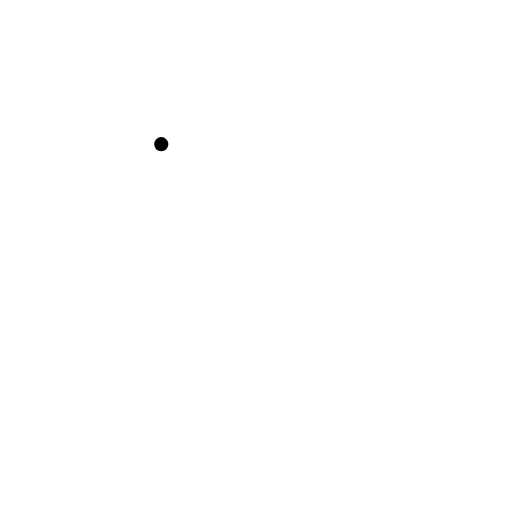
t = 0.00 s
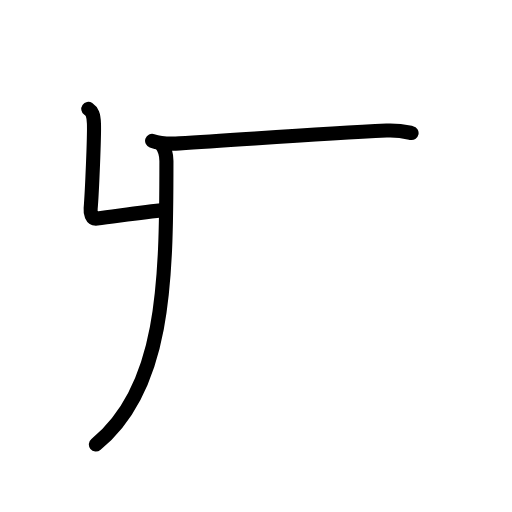
t = 2.94 s
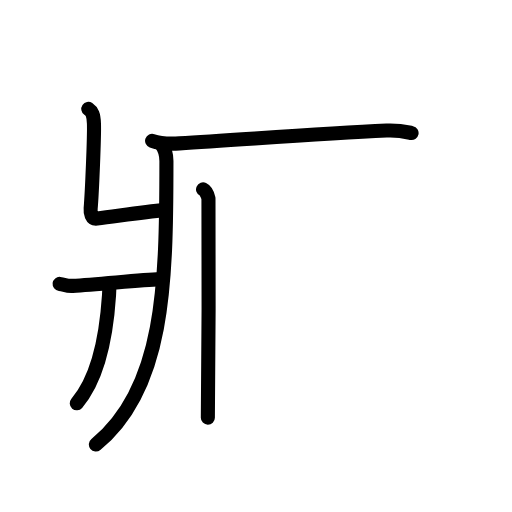
t = 5.88 s
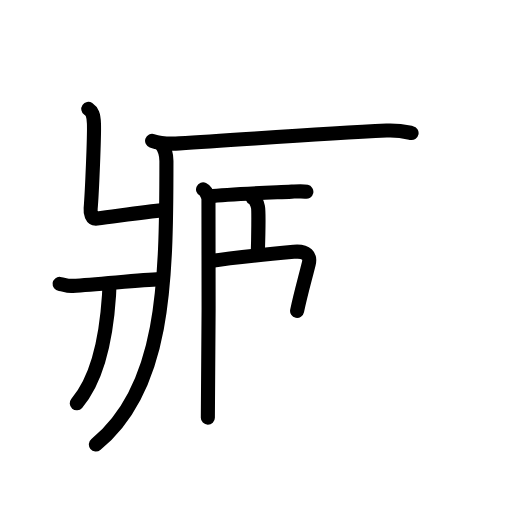
t = 8.92 s
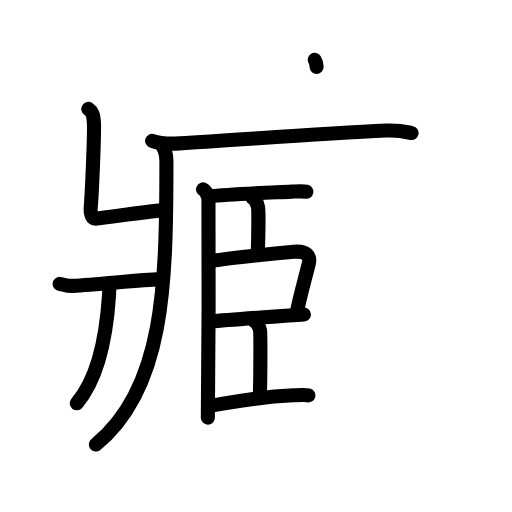
t = 12.08 s
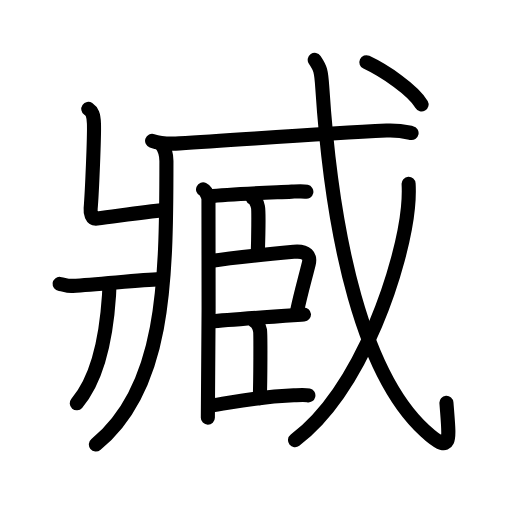
t = 15.00 s

The animated SVG that drew these frames (rendered in a browser with its animation timeline set to each time). Animation: 47 SMIL elements (animate=47); one cycle of 15.00 s.

<?xml version="1.0" encoding="UTF-8"?>
<!--
AniKanjiVG is licensed by CC-BY-SA Paul C. Sommerhoff (https://bitbucket.org/sommerhoff/anikanjivg).
AniKanjiVG uses KanjiVG which is licensed by CC-BY-SA Ulrich Apel (http://kanjivg.tagaini.net).
See also http://creativecommons.org/licenses/by-sa/3.0/
-->
<svg xmlns:kvg='http://kanjivg.tagaini.net' xmlns='http://www.w3.org/2000/svg' width='109' height='109' viewBox='0 0 109 109' style='fill:none;stroke:#000000;stroke-width:3;stroke-linecap:round;stroke-linejoin:round;' id="kvg:kanji_081e7"><g id="kvg:081e7" kvg:element="臧"><g id="kvg:081e7-g1" kvg:element="爿" kvg:part="1" kvg:variant="true"><path id="kvg:081e7-s1" kvg:type="㇄" d="M34.33,30.69c0.67,0.92,1.1,2.5,1.1,3.58c0,26.31-0.43,48.48-15.02,60.37"><animate attributeName="d" begin="0.0s" dur="0.5s" from="M34.33,30.69C34.33,30.69,34.33,30.69,34.33,30.69" to="M34.33,30.69c0.67,0.92,1.1,2.5,1.1,3.58" />
<animate attributeName="d" begin="0.5s" dur="0.5s" from="M34.33,30.69c0.67,0.92,1.1,2.5,1.1,3.58c0,0,0,0,0,0,0" to="M34.33,30.69c0.67,0.92,1.1,2.5,1.1,3.58c0,26.31-0.43,48.48-15.02,60.37" />
</path>
<path id="kvg:081e7-s2" kvg:type="㇐" d="M32.38,29.98c1.52,0.54,4.3,0.63,5.82,0.54c13.05-0.77,29.55-2.02,44.11-2.73c2.53-0.12,4.05,0.26,5.31,0.53"><animate attributeName="d" begin="1.0s" dur="0.3333333333333333s" from="M32.38,29.98C32.38,29.98,32.38,29.98,32.38,29.98" to="M32.38,29.98c1.52,0.54,4.3,0.63,5.82,0.54" />
<animate attributeName="d" begin="1.3333333333333333s" dur="0.3333333333333333s" from="M32.38,29.98c1.52,0.54,4.3,0.63,5.82,0.54c0,0,0,0,0,0,0" to="M32.38,29.98c1.52,0.54,4.3,0.63,5.82,0.54c13.05-0.77,29.55-2.02,44.11-2.73" />
<animate attributeName="d" begin="1.6666666666666665s" dur="0.3333333333333333s" from="M32.38,29.98c1.52,0.54,4.3,0.63,5.82,0.54c13.05-0.77,29.55-2.02,44.11-2.73c0,0,0,0,0,0,0" to="M32.38,29.98c1.52,0.54,4.3,0.63,5.82,0.54c13.05-0.77,29.55-2.02,44.11-2.73c2.53-0.12,4.05,0.26,5.31,0.53" />
<animate attributeName="d" begin="0s" dur="1.0s" from="M-100,-100" to="M-100,-100" />
</path>
<path id="kvg:081e7-s3" kvg:type="㇒" d="M18.8,23.18c0.82,0.56,1.13,1.22,1.2,3.09c0.1,2.79-0.44,15.14-0.7,18.07c-0.08,0.93,0.14,2.33,1.36,2.18c4.3-0.51,9.49-1.38,14.47-1.79"><animate attributeName="d" begin="2.0s" dur="0.25s" from="M18.8,23.18C18.8,23.18,18.8,23.18,18.8,23.18" to="M18.8,23.18c0.82,0.56,1.13,1.22,1.2,3.09" />
<animate attributeName="d" begin="2.25s" dur="0.25s" from="M18.8,23.18c0.82,0.56,1.13,1.22,1.2,3.09c0,0,0,0,0,0,0" to="M18.8,23.18c0.82,0.56,1.13,1.22,1.2,3.09c0.1,2.79-0.44,15.14-0.7,18.07" />
<animate attributeName="d" begin="2.5s" dur="0.25s" from="M18.8,23.18c0.82,0.56,1.13,1.22,1.2,3.09c0.1,2.79-0.44,15.14-0.7,18.07c0,0,0,0,0,0,0" to="M18.8,23.18c0.82,0.56,1.13,1.22,1.2,3.09c0.1,2.79-0.44,15.14-0.7,18.07c-0.08,0.93,0.14,2.33,1.36,2.18" />
<animate attributeName="d" begin="2.75s" dur="0.25s" from="M18.8,23.18c0.82,0.56,1.13,1.22,1.2,3.09c0.1,2.79-0.44,15.14-0.7,18.07c-0.08,0.93,0.14,2.33,1.36,2.18c0,0,0,0,0,0,0" to="M18.8,23.18c0.82,0.56,1.13,1.22,1.2,3.09c0.1,2.79-0.44,15.14-0.7,18.07c-0.08,0.93,0.14,2.33,1.36,2.18c4.3-0.51,9.49-1.38,14.47-1.79" />
<animate attributeName="d" begin="0s" dur="2.0s" from="M-100,-100" to="M-100,-100" />
</path>
</g>
<g id="kvg:081e7-g2" kvg:element="爿" kvg:part="2" kvg:variant="true"><g id="kvg:081e7-g3" kvg:element="厂" kvg:part="1" kvg:variant="true"><path id="kvg:081e7-s4" kvg:type="㇒" d="M12.69,60.44c1.16,0.13,1.4,0.51,2.77,0.42c5.83-0.38,14.47-1.23,18.54-1.43"><animate attributeName="d" begin="3.0s" dur="0.5s" from="M12.69,60.44C12.69,60.44,12.69,60.44,12.69,60.44" to="M12.69,60.44c1.16,0.13,1.4,0.51,2.77,0.42" />
<animate attributeName="d" begin="3.5s" dur="0.5s" from="M12.69,60.44c1.16,0.13,1.4,0.51,2.77,0.42c0,0,0,0,0,0,0" to="M12.69,60.44c1.16,0.13,1.4,0.51,2.77,0.42c5.83-0.38,14.47-1.23,18.54-1.43" />
<animate attributeName="d" begin="0s" dur="3.0s" from="M-100,-100" to="M-100,-100" />
</path>
</g>
</g>
<g id="kvg:081e7-g4" kvg:element="戈" kvg:part="1"><g id="kvg:081e7-g5" kvg:element="弋" kvg:part="1"><g id="kvg:081e7-g6" kvg:element="厂" kvg:part="2" kvg:variant="true"><path id="kvg:081e7-s5" kvg:type="㇐" d="M23.25,60.46c0.02,0.6,0.02,1.54-0.04,2.4c-0.4,6.19-1.56,16.78-6.87,23"><animate attributeName="d" begin="4.0s" dur="0.5s" from="M23.25,60.46C23.25,60.46,23.25,60.46,23.25,60.46" to="M23.25,60.46c0.02,0.6,0.02,1.54-0.04,2.4" />
<animate attributeName="d" begin="4.5s" dur="0.5s" from="M23.25,60.46c0.02,0.6,0.02,1.54-0.04,2.4c0,0,0,0,0,0,0" to="M23.25,60.46c0.02,0.6,0.02,1.54-0.04,2.4c-0.4,6.19-1.56,16.78-6.87,23" />
<animate attributeName="d" begin="0s" dur="4.0s" from="M-100,-100" to="M-100,-100" />
</path>
</g>
</g>
</g>
<g id="kvg:081e7-g7" kvg:element="臣" kvg:radical="general"><path id="kvg:081e7-s6" kvg:type="㇑" d="M43.23,40.33c0.64,0.3,1.02,1.34,1.15,1.93c0.13,0.59,0,42.94-0.13,46.65"><animate attributeName="d" begin="5.0s" dur="0.5s" from="M43.23,40.33C43.23,40.33,43.23,40.33,43.23,40.33" to="M43.23,40.33c0.64,0.3,1.02,1.34,1.15,1.93" />
<animate attributeName="d" begin="5.5s" dur="0.5s" from="M43.23,40.33c0.64,0.3,1.02,1.34,1.15,1.93c0,0,0,0,0,0,0" to="M43.23,40.33c0.64,0.3,1.02,1.34,1.15,1.93c0.13,0.59,0,42.94-0.13,46.65" />
<animate attributeName="d" begin="0s" dur="5.0s" from="M-100,-100" to="M-100,-100" />
</path>
<path id="kvg:081e7-s7" kvg:type="㇐b" d="M44.52,41.81c4.2-0.44,7.84-0.57,17.59-1.01c1.48-0.07,2.37-0.14,3.11,0.02"><animate attributeName="d" begin="6.0s" dur="0.5s" from="M44.52,41.81C44.52,41.81,44.52,41.81,44.52,41.81" to="M44.52,41.81c4.2-0.44,7.84-0.57,17.59-1.01" />
<animate attributeName="d" begin="6.5s" dur="0.5s" from="M44.52,41.81c4.2-0.44,7.84-0.57,17.59-1.01c0,0,0,0,0,0,0" to="M44.52,41.81c4.2-0.44,7.84-0.57,17.59-1.01c1.48-0.07,2.37-0.14,3.11,0.02" />
<animate attributeName="d" begin="0s" dur="6.0s" from="M-100,-100" to="M-100,-100" />
</path>
<path id="kvg:081e7-s8" kvg:type="㇑a" d="M53.77,42.13c0.64,0.3,1.02,1.34,1.15,1.93c0.13,0.59,0.08,6.52-0.05,10.24"><animate attributeName="d" begin="7.0s" dur="0.5s" from="M53.77,42.13C53.77,42.13,53.77,42.13,53.77,42.13" to="M53.77,42.13c0.64,0.3,1.02,1.34,1.15,1.93" />
<animate attributeName="d" begin="7.5s" dur="0.5s" from="M53.77,42.13c0.64,0.3,1.02,1.34,1.15,1.93c0,0,0,0,0,0,0" to="M53.77,42.13c0.64,0.3,1.02,1.34,1.15,1.93c0.13,0.59,0.08,6.52-0.05,10.24" />
<animate attributeName="d" begin="0s" dur="7.0s" from="M-100,-100" to="M-100,-100" />
</path>
<path id="kvg:081e7-s9" kvg:type="㇕b" d="M44.77,55.58C48.5,55,58.25,54,62.52,53.61c2.83-0.26,3.61,0.92,3.21,2.53c-0.71,2.9-1.76,6.56-2.48,10.05"><animate attributeName="d" begin="8.0s" dur="0.3333333333333333s" from="M44.77,55.58C44.77,55.58,44.77,55.58,44.77,55.58" to="M44.77,55.58C48.5,55,58.25,54,62.52,53.61" />
<animate attributeName="d" begin="8.333333333333334s" dur="0.3333333333333333s" from="M44.77,55.58C48.5,55,58.25,54,62.52,53.61c0,0,0,0,0,0,0" to="M44.77,55.58C48.5,55,58.25,54,62.52,53.61c2.83-0.26,3.61,0.92,3.21,2.53" />
<animate attributeName="d" begin="8.666666666666666s" dur="0.3333333333333333s" from="M44.77,55.58C48.5,55,58.25,54,62.52,53.61c2.83-0.26,3.61,0.92,3.21,2.53c0,0,0,0,0,0,0" to="M44.77,55.58C48.5,55,58.25,54,62.52,53.61c2.83-0.26,3.61,0.92,3.21,2.53c-0.71,2.9-1.76,6.56-2.48,10.05" />
<animate attributeName="d" begin="0s" dur="8.0s" from="M-100,-100" to="M-100,-100" />
</path>
<path id="kvg:081e7-s10" kvg:type="㇐b" d="M44.81,68.44c4.2-0.44,15.95-1.22,19.9-1.49"><animate attributeName="d" begin="9.0s" dur="1.0s" from="M44.81,68.44C44.81,68.44,44.81,68.44,44.81,68.44" to="M44.81,68.44c4.2-0.44,15.95-1.22,19.9-1.49" />
<animate attributeName="d" begin="0s" dur="9.0s" from="M-100,-100" to="M-100,-100" />
</path>
<path id="kvg:081e7-s11" kvg:type="㇑a" d="M54.21,68.41c0.64,0.3,1.02,1.34,1.15,1.93c0.13,0.59,0.08,10.7-0.05,14.41"><animate attributeName="d" begin="10.0s" dur="0.5s" from="M54.21,68.41C54.21,68.41,54.21,68.41,54.21,68.41" to="M54.21,68.41c0.64,0.3,1.02,1.34,1.15,1.93" />
<animate attributeName="d" begin="10.5s" dur="0.5s" from="M54.21,68.41c0.64,0.3,1.02,1.34,1.15,1.93c0,0,0,0,0,0,0" to="M54.21,68.41c0.64,0.3,1.02,1.34,1.15,1.93c0.13,0.59,0.08,10.7-0.05,14.41" />
<animate attributeName="d" begin="0s" dur="10.0s" from="M-100,-100" to="M-100,-100" />
</path>
<path id="kvg:081e7-s12" kvg:type="㇐b" d="M44.52,86.38c4.2-0.44,8.26-1.78,18.02-2.22c1.48-0.07,2.37-0.14,3.11,0.02"><animate attributeName="d" begin="11.0s" dur="0.5s" from="M44.52,86.38C44.52,86.38,44.52,86.38,44.52,86.38" to="M44.52,86.38c4.2-0.44,8.26-1.78,18.02-2.22" />
<animate attributeName="d" begin="11.5s" dur="0.5s" from="M44.52,86.38c4.2-0.44,8.26-1.78,18.02-2.22c0,0,0,0,0,0,0" to="M44.52,86.38c4.2-0.44,8.26-1.78,18.02-2.22c1.48-0.07,2.37-0.14,3.11,0.02" />
<animate attributeName="d" begin="0s" dur="11.0s" from="M-100,-100" to="M-100,-100" />
</path>
</g>
<g id="kvg:081e7-g8" kvg:element="戈" kvg:part="2"><g id="kvg:081e7-g9" kvg:element="弋" kvg:part="2"><path id="kvg:081e7-s13" kvg:type="㇂" d="M67,12.75c1.18,1.75,1.38,2.24,1.62,6c2.06,31.5,8.58,62.25,23.03,74c4.64,3.77,3.98,0.75,3.39-7"><animate attributeName="d" begin="12.0s" dur="0.3333333333333333s" from="M67,12.75C67,12.75,67,12.75,67,12.75" to="M67,12.75c1.18,1.75,1.38,2.24,1.62,6" />
<animate attributeName="d" begin="12.333333333333334s" dur="0.3333333333333333s" from="M67,12.75c1.18,1.75,1.38,2.24,1.62,6c0,0,0,0,0,0,0" to="M67,12.75c1.18,1.75,1.38,2.24,1.62,6c2.06,31.5,8.58,62.25,23.03,74" />
<animate attributeName="d" begin="12.666666666666666s" dur="0.3333333333333333s" from="M67,12.75c1.18,1.75,1.38,2.24,1.62,6c2.06,31.5,8.58,62.25,23.03,74c0,0,0,0,0,0,0" to="M67,12.75c1.18,1.75,1.38,2.24,1.62,6c2.06,31.5,8.58,62.25,23.03,74c4.64,3.77,3.98,0.75,3.39-7" />
<animate attributeName="d" begin="0s" dur="12.0s" from="M-100,-100" to="M-100,-100" />
</path>
</g>
<g id="kvg:081e7-g10" kvg:element="丿"><path id="kvg:081e7-s14" kvg:type="㇒" d="M86.99,39.14c0.07,1.26,0.04,3.23-0.14,5.05c-1.1,11.55-9.35,38.3-24.04,49.52"><animate attributeName="d" begin="13.0s" dur="0.5s" from="M86.99,39.14C86.99,39.14,86.99,39.14,86.99,39.14" to="M86.99,39.14c0.07,1.26,0.04,3.23-0.14,5.05" />
<animate attributeName="d" begin="13.5s" dur="0.5s" from="M86.99,39.14c0.07,1.26,0.04,3.23-0.14,5.05c0,0,0,0,0,0,0" to="M86.99,39.14c0.07,1.26,0.04,3.23-0.14,5.05c-1.1,11.55-9.35,38.3-24.04,49.52" />
<animate attributeName="d" begin="0s" dur="13.0s" from="M-100,-100" to="M-100,-100" />
</path>
</g>
<g id="kvg:081e7-g11" kvg:element="弋" kvg:part="3"><g id="kvg:081e7-g12" kvg:element="丶"><path id="kvg:081e7-s15" kvg:type="㇔" d="M78,13.25c3.83,1.8,9.96,5.91,11.75,9"><animate attributeName="d" begin="14.0s" dur="1.0s" from="M78,13.25C78,13.25,78,13.25,78,13.25" to="M78,13.25c3.83,1.8,9.96,5.91,11.75,9" />
<animate attributeName="d" begin="0s" dur="14.0s" from="M-100,-100" to="M-100,-100" />
</path>
</g>
</g>
</g>
</g>
</svg>
